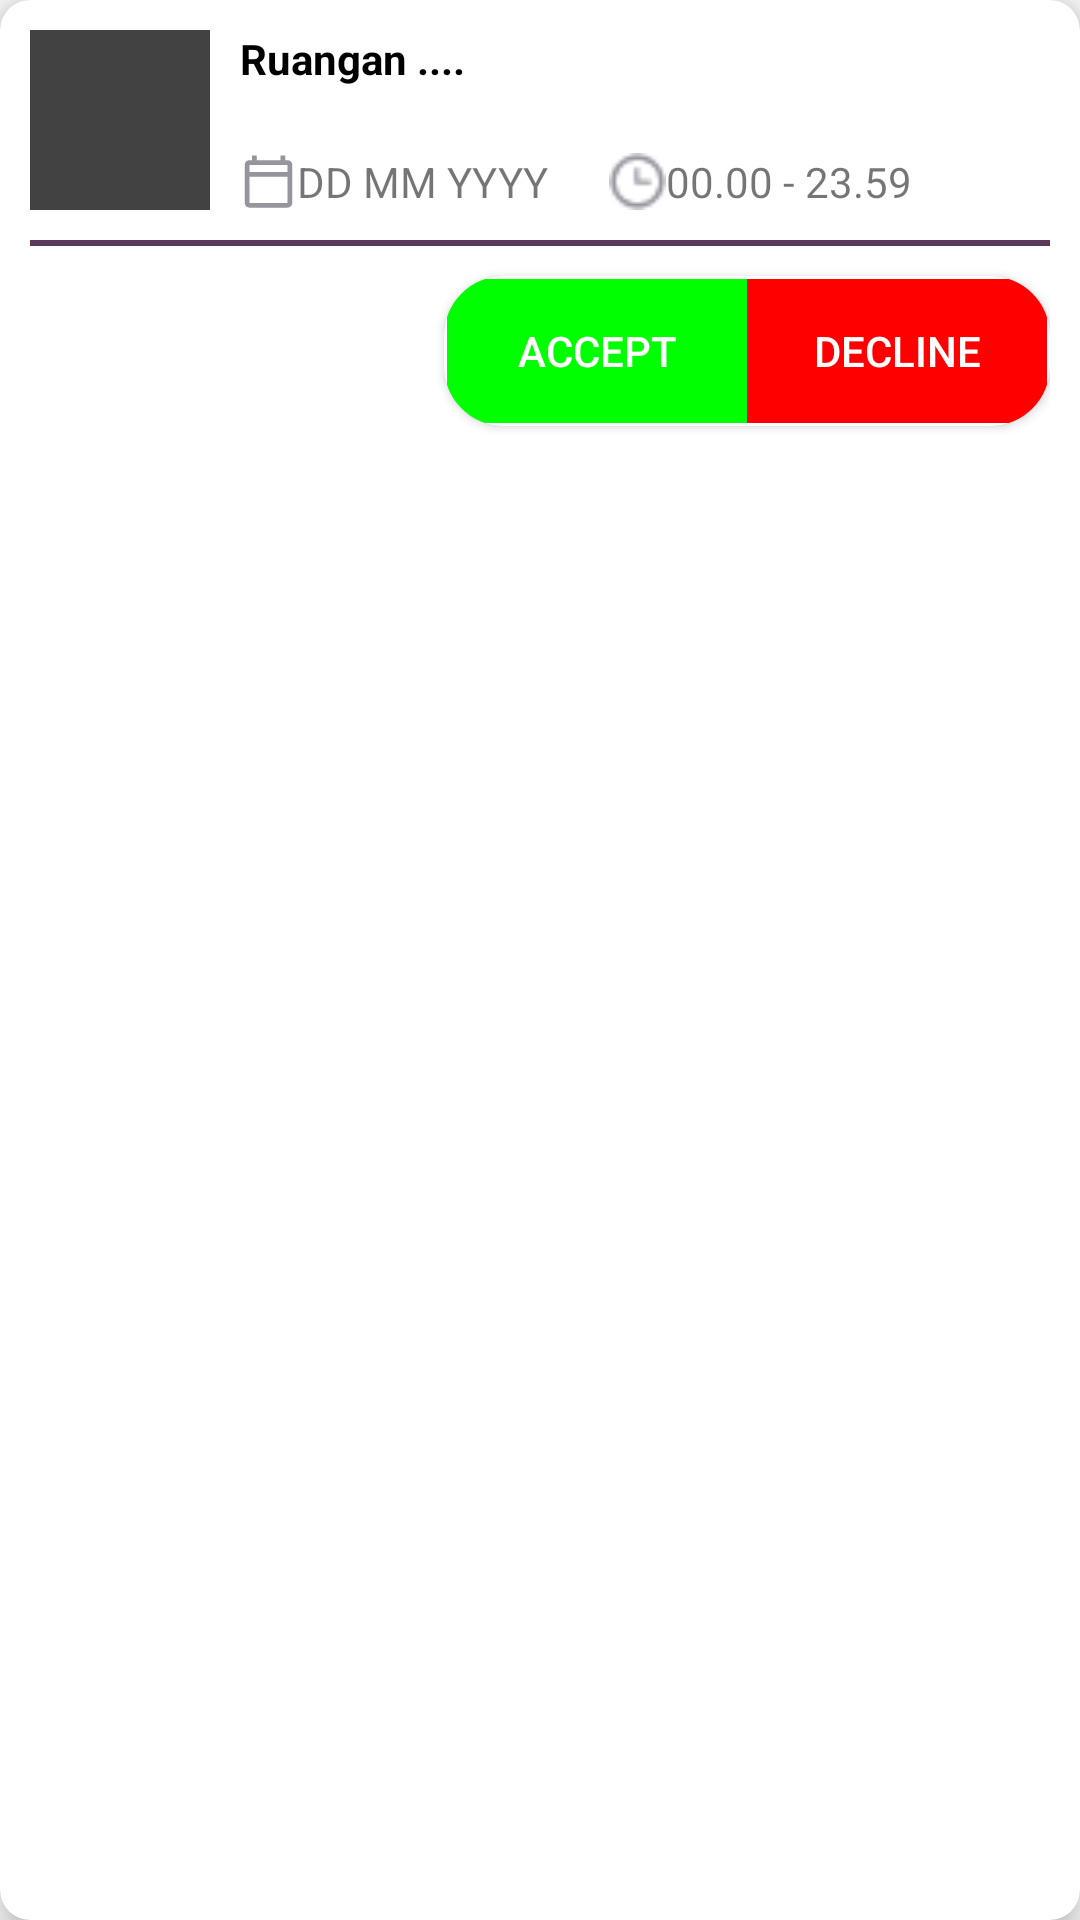

Android layout source for this screen:
<!-- AndroidManifest.xml: application theme Theme.Rental_Room -->
<!-- res/layout/fragment_transaksi_card_admin.xml -->
<?xml version="1.0" encoding="utf-8"?>
<androidx.cardview.widget.CardView xmlns:android="http://schemas.android.com/apk/res/android"
    xmlns:app="http://schemas.android.com/apk/res-auto"
    android:layout_width="match_parent"
    android:layout_height="wrap_content"
    android:layout_marginHorizontal="40dp"
    android:layout_marginTop="5dp"
    android:layout_marginBottom="10dp"
    android:translationZ="@dimen/cardview_default_radius"
    app:cardCornerRadius="10dp"
    app:cardElevation="5dp">

    <LinearLayout
        android:layout_width="match_parent"
        android:layout_height="match_parent"
        android:layout_margin="10dp"
        android:orientation="vertical">

        <LinearLayout
            android:layout_width="match_parent"
            android:layout_height="wrap_content">

            <ImageView
                android:id="@+id/gambarRuangan"
                android:layout_width="60dp"
                android:layout_height="60dp"
                android:background="@color/cardview_dark_background"
                android:importantForAccessibility="no"
                android:importantForAutofill="yes"
                android:scaleType="centerCrop" />

            <LinearLayout
                android:layout_width="match_parent"
                android:layout_height="match_parent"
                android:layout_marginStart="10dp"
                android:orientation="vertical">

                <TextView
                    android:id="@+id/namaRuangan"
                    android:layout_width="match_parent"
                    android:layout_height="wrap_content"
                    android:text="Ruangan ...."
                    android:textColor="@color/black"
                    android:textStyle="bold"

                    />

                <LinearLayout
                    android:layout_width="match_parent"
                    android:layout_height="match_parent"
                    android:gravity="bottom">

                    <ImageView
                        android:layout_width="19dp"
                        android:layout_height="19dp"
                        android:background="@drawable/outline_calendar_today"
                        android:backgroundTint="#95969D"
                        android:importantForAccessibility="no">

                    </ImageView>

                    <TextView
                        android:id="@+id/tanggalPesanRuangan"
                        android:layout_width="wrap_content"
                        android:layout_height="wrap_content"
                        android:text="DD MM YYYY" />

                    <ImageView
                        android:layout_width="19dp"
                        android:layout_height="19dp"
                        android:layout_gravity="end|bottom"
                        android:layout_marginStart="20dp"
                        android:background="@drawable/clock"
                        android:backgroundTint="#95969D"
                        android:importantForAccessibility="no" />

                    <TextView
                        android:id="@+id/jamPesanRuangan"
                        android:layout_width="wrap_content"
                        android:layout_height="wrap_content"
                        android:layout_gravity="end|bottom"
                        android:text="00.00 - 23.59" />
                </LinearLayout>
            </LinearLayout>
        </LinearLayout>

        <com.google.android.material.divider.MaterialDivider
            android:layout_width="wrap_content"
            android:layout_height="2dp"
            android:layout_marginVertical="10dp"
            android:background="@color/cardview_dark_background" />

        <androidx.cardview.widget.CardView
            android:layout_width="wrap_content"
            android:layout_height="wrap_content"
            android:layout_gravity="end"
            app:cardCornerRadius="20dp">

            <LinearLayout
                android:layout_width="match_parent"
                android:layout_height="match_parent"
                android:layout_margin="1dp"
                android:gravity="center"
                android:orientation="horizontal">

                <Button
                    android:id="@+id/buttonAccept"
                    android:layout_width="100dp"
                    android:layout_height="match_parent"
                    android:layout_weight="1"
                    android:background="@color/green"
                    android:text="Accept"
                    android:textColor="@color/white" />
                <Button
                    android:id="@+id/buttonDecline"
                    android:layout_width="100dp"
                    android:layout_height="wrap_content"
                    android:layout_weight="1"
                    android:background="@color/red"
                    android:text="Decline"
                    android:textColor="@color/white" />

            </LinearLayout>
        </androidx.cardview.widget.CardView>
    </LinearLayout>
</androidx.cardview.widget.CardView>
<!-- resources referenced by this layout -->
<resources>
  <color name="black">#FF000000</color>
  <color name="green">#00FF00</color>
  <color name="red">#FF0000</color>
  <color name="white">#FFFFFFFF</color>
  <!-- drawable clock: png bitmap (drawable, 532 bytes) -->
  <!-- drawable outline_calendar_today (drawable) -->
  <vector xmlns:android="http://schemas.android.com/apk/res/android"
      android:width="16dp"
      android:height="16dp"
      android:tint="#95969D"
      android:viewportWidth="24"
      android:viewportHeight="24">
  
      <path
          android:fillColor="@android:color/white"
          android:pathData="M20,3h-1L19,1h-2v2L7,3L7,1L5,1v2L4,3c-1.1,0 -2,0.9 -2,2v16c0,1.1 0.9,2 2,2h16c1.1,0 2,-0.9 2,-2L22,5c0,-1.1 -0.9,-2 -2,-2zM20,21L4,21L4,10h16v11zM20,8L4,8L4,5h16v3z" />
  </vector>
  <style name="Theme.Rental_Room" parent="Theme.AppCompat.Light.NoActionBar">
          
          <item name="colorPrimary">@color/purple_500</item>
          <item name="colorPrimaryVariant">@color/purple_700</item>
          <item name="colorOnPrimary">@color/white</item>
          
          <item name="colorSecondary">@color/teal_200</item>
          <item name="colorSecondaryVariant">@color/teal_700</item>
          <item name="colorOnSecondary">@color/black</item>
          
          <item name="android:statusBarColor" tools:targetApi="l">?attr/colorPrimaryVariant</item>
          
      </style>
  <color name="purple_500">#FF6200EE</color>
  <color name="purple_700">#FF3700B3</color>
  <color name="teal_200">#FF03DAC5</color>
  <color name="teal_700">#FF018786</color>
</resources>
